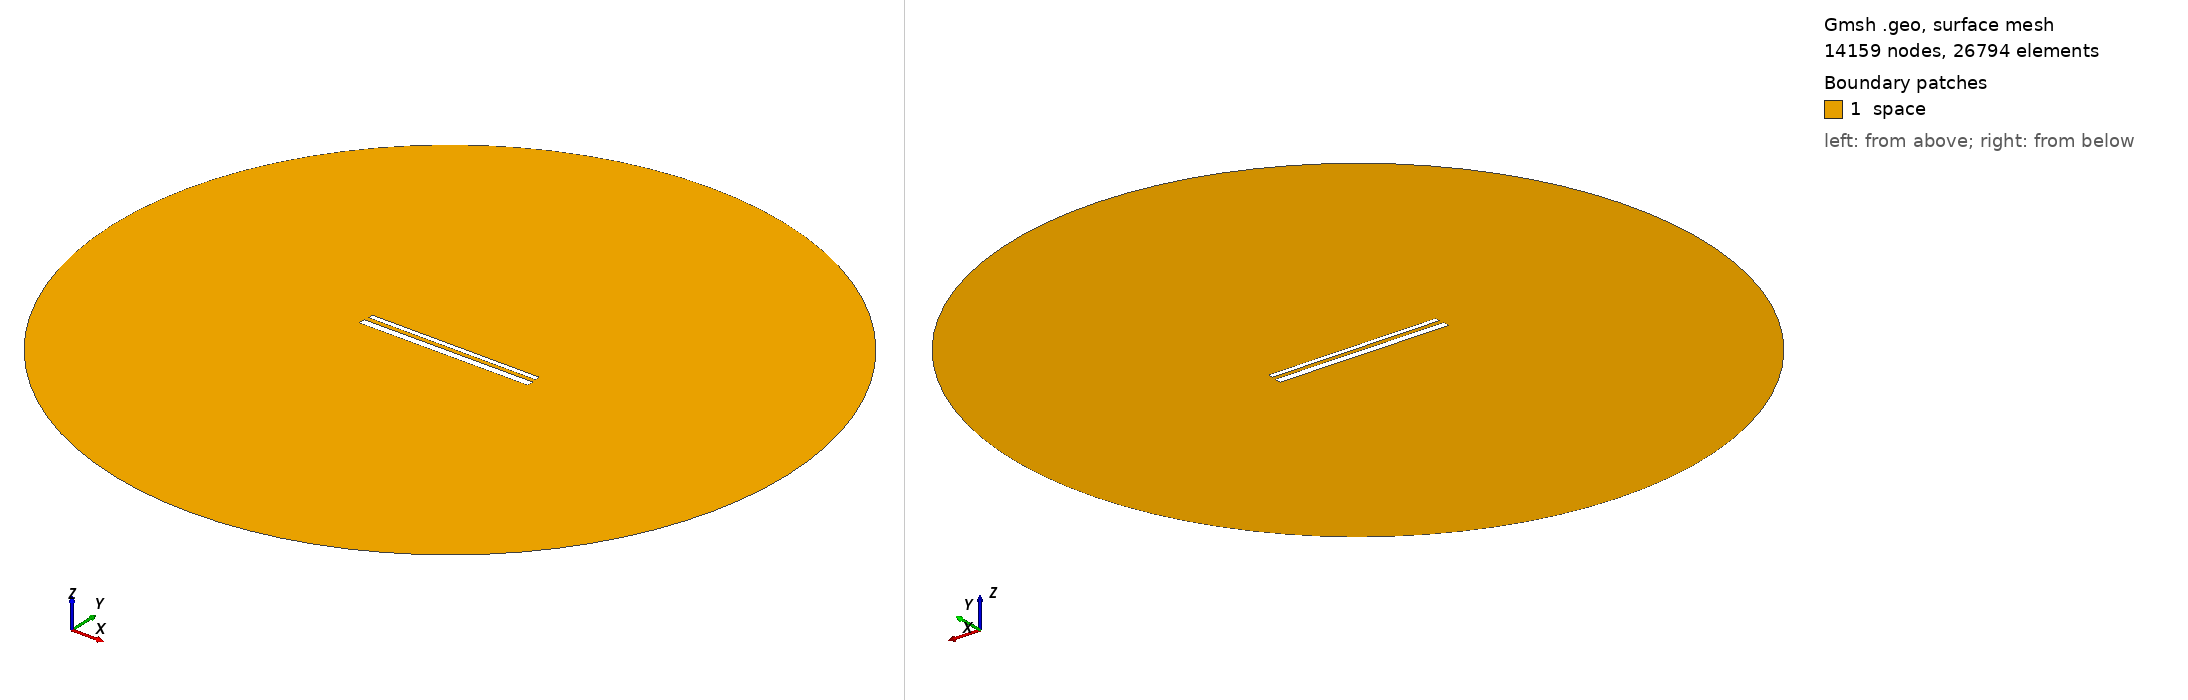

Gmsh geometry script, surface-meshed: 14159 nodes, 26794 surface elements. Boundary patches (legend numbers): 1 space. Left view from above one corner, right view from below the opposite corner. Legend entries are the model's physical surfaces. The drawing asked Gmsh for element sizes between 1% and 20% of the model's largest extent; the script's own settings can give other sizes.

=== 666.geo (drawn) ===
// Set the geometry kernel
SetFactory("OpenCASCADE");

//---------------------------------------
// Rectangles
//---------------------------------------

// Rectangle 1 (top)
Point(1) = {-49.56666666666667, 1.5166666666666666, 0, 1.0};
Point(2) = {49.56666666666667, 1.5166666666666666, 0, 1.0};
Point(3) = {49.56666666666667, 4.6499999999999995, 0, 1.0};
Point(4) = {-49.56666666666667, 4.6499999999999995, 0, 1.0};

Line(1) = {1, 2};
Line(2) = {2, 3};
Line(3) = {3, 4};
Line(4) = {4, 1};

Line Loop(1) = {1, 2, 3, 4};
Plane Surface(1) = {1};

Rotate { {0, 0, 1}, {0,  1.0833333333333333,  0}, -0.002 } {
  Surface{1};
}

// Rectangle 2 (bottom)
Point(5) = {-50,-1.0833333333333333, 0, 1.0};
Point(6) = { 50,-1.0833333333333333, 0, 1.0};
Point(7) = { 50,-5.083333333333333, 0, 1.0};
Point(8) = {-50,-5.083333333333333, 0, 1.0};

Line(5) = {5, 6};
Line(6) = {6, 7};
Line(7) = {7, 8};
Line(8) = {8, 5};

Line Loop(2) = {5, 6, 7, 8};
Plane Surface(2) = {2}; 


//---------------------------------------
// Circle
//---------------------------------------

// Define points
Point(9) = {0, 0, 0};        // Center
Point(10) = {200, 0, 0};     // Start point
Point(11) = {0, 200, 0};     // 90 degrees
Point(12) = {-200, 0, 0};    // 180 degrees
Point(13) = {0, -200, 0};    // 270 degrees

// Define circle arcs (each needs start, center, end)
Circle(9) = {10, 9, 11};
Circle(10) = {11, 9, 12};
Circle(11) = {12, 9, 13};
Circle(12) = {13, 9, 10};

// Define curve loop and surface if needed
Curve Loop(3) = {9, 10, 11, 12};
Surface(3) = {3};

// Subtract Rectangles from Circle
BooleanDifference{ Surface{3}; Delete; }{ Surface{1}; Surface{2}; Delete; }

//---------------------------------------
// Transfinite Lines and Surface
//---------------------------------------
r = 7;
Transfinite Line {1, 3} = 50*r Using Progression 1;
Transfinite Line {2, 4} = 2*r Using Progression 1;
Transfinite Line {5, 7} = 50*r Using Progression 1;
Transfinite Line {6, 8} = 2*r Using Progression 1;
Transfinite Line {9, 10, 11, 12} = 20 Using Progression 1;

//---------------------------------------
// Define Physical Groups
//---------------------------------------                

//--- Physical Curves
// Physical groups for boundaries
Physical Line("force_segment", 10) = {1};
Physical Line("upper_plate", 11) = {2, 3, 4};
Physical Line("lower_plate", 12) = {5, 6, 7, 8};
Physical Line("boundary", 20) = {9, 10, 11, 12};

//--- Physical Surfaces
Physical Surface("space", 30) = {3};

//---------------------------------------
// 6. Generate the Mesh
//---------------------------------------
Mesh 2;  // 2D mesh generation
